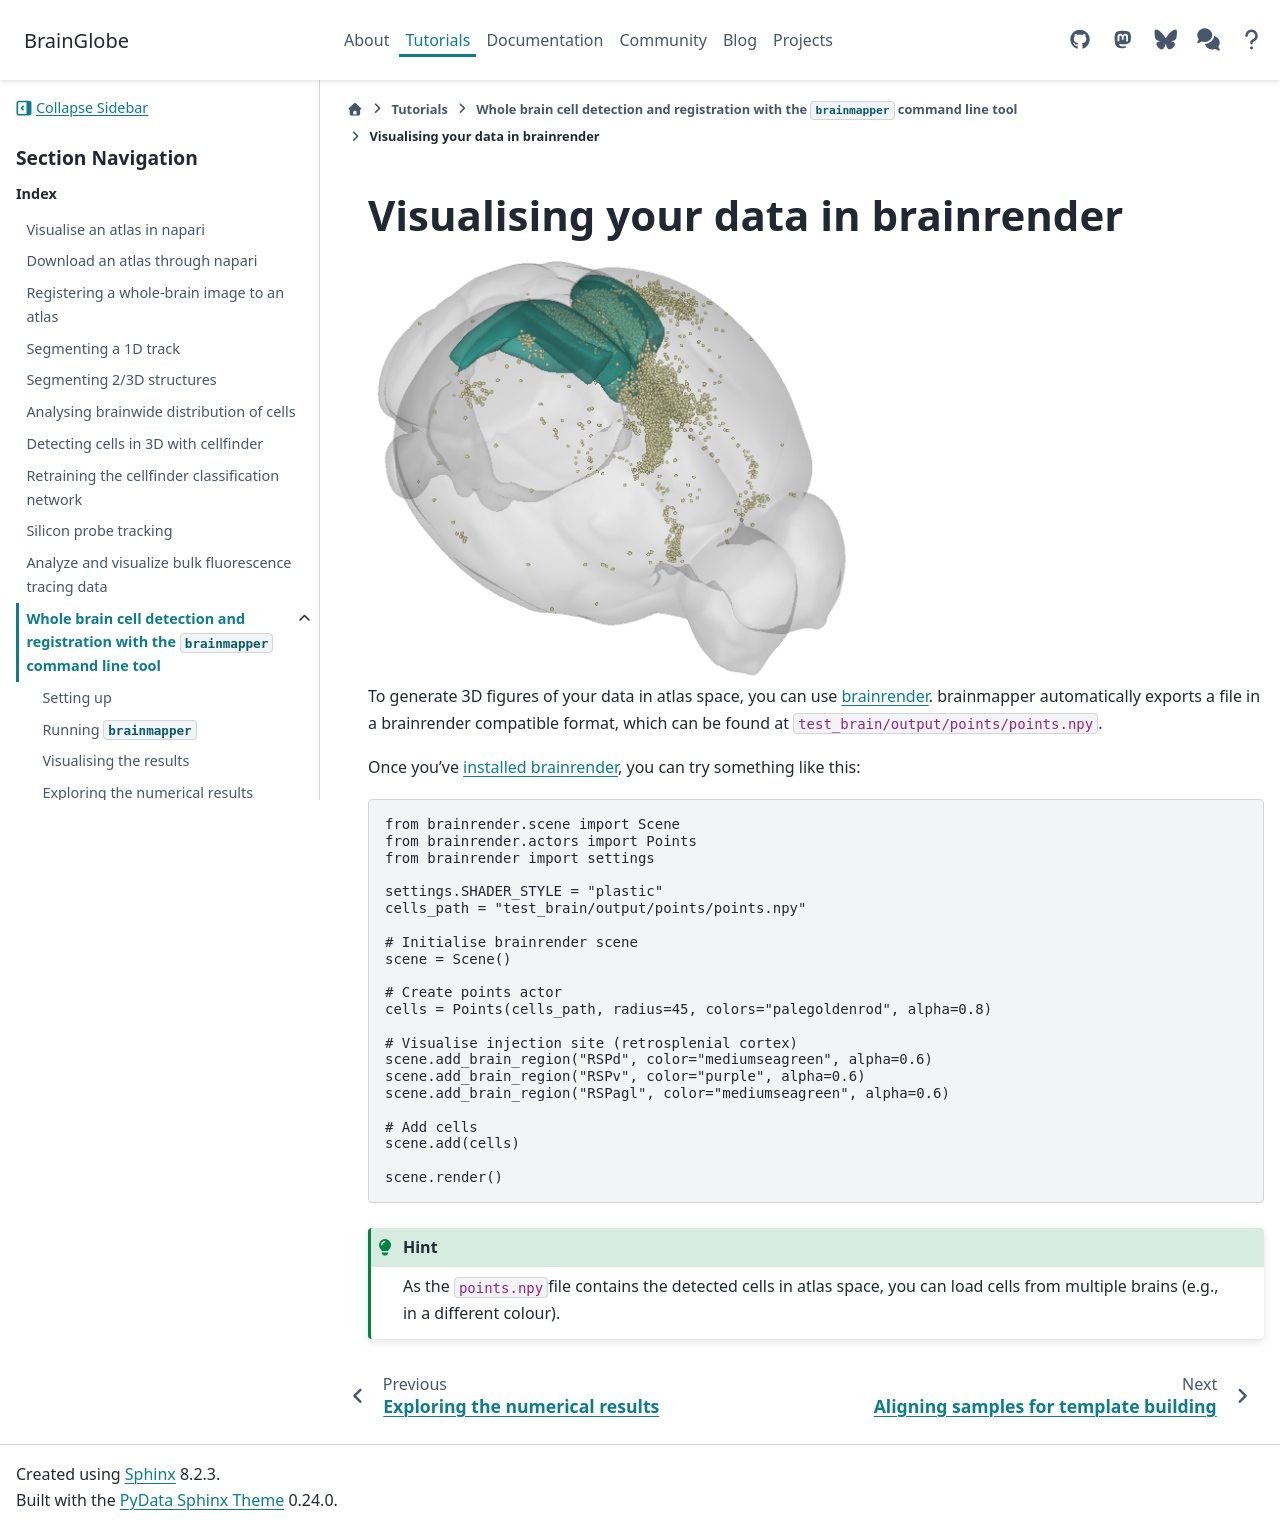

repository: brainglobe/brainglobe.github.io · page: tutorials/brainmapper/visualising-your-data-in-brainrender.html · generator: sphinx

# Visualising your data in brainrender

<img src="../images/cellfinder_brainrender.webp" alt="3D brainrender visualisation of brainmapper results" width="500" />

To generate 3D figures of your data in atlas space, you can use [brainrender](/documentation/brainrender/index). 
brainmapper automatically exports a file in a brainrender compatible format, which can be found at 
`test_brain/output/points/points.npy`.

Once you've [installed brainrender](/documentation/brainrender/installation), you can try something like this:

```python
from brainrender.scene import Scene
from brainrender.actors import Points
from brainrender import settings

settings.SHADER_STYLE = "plastic"
cells_path = "test_brain/output/points/points.npy"

# Initialise brainrender scene
scene = Scene()

# Create points actor
cells = Points(cells_path, radius=45, colors="palegoldenrod", alpha=0.8)

# Visualise injection site (retrosplenial cortex)
scene.add_brain_region("RSPd", color="mediumseagreen", alpha=0.6)
scene.add_brain_region("RSPv", color="purple", alpha=0.6)
scene.add_brain_region("RSPagl", color="mediumseagreen", alpha=0.6)

# Add cells
scene.add(cells)

scene.render()
```

:::{hint}
As the `points.npy`file contains the detected cells in atlas space, you can load cells from 
multiple brains (e.g., in a different colour).
:::
